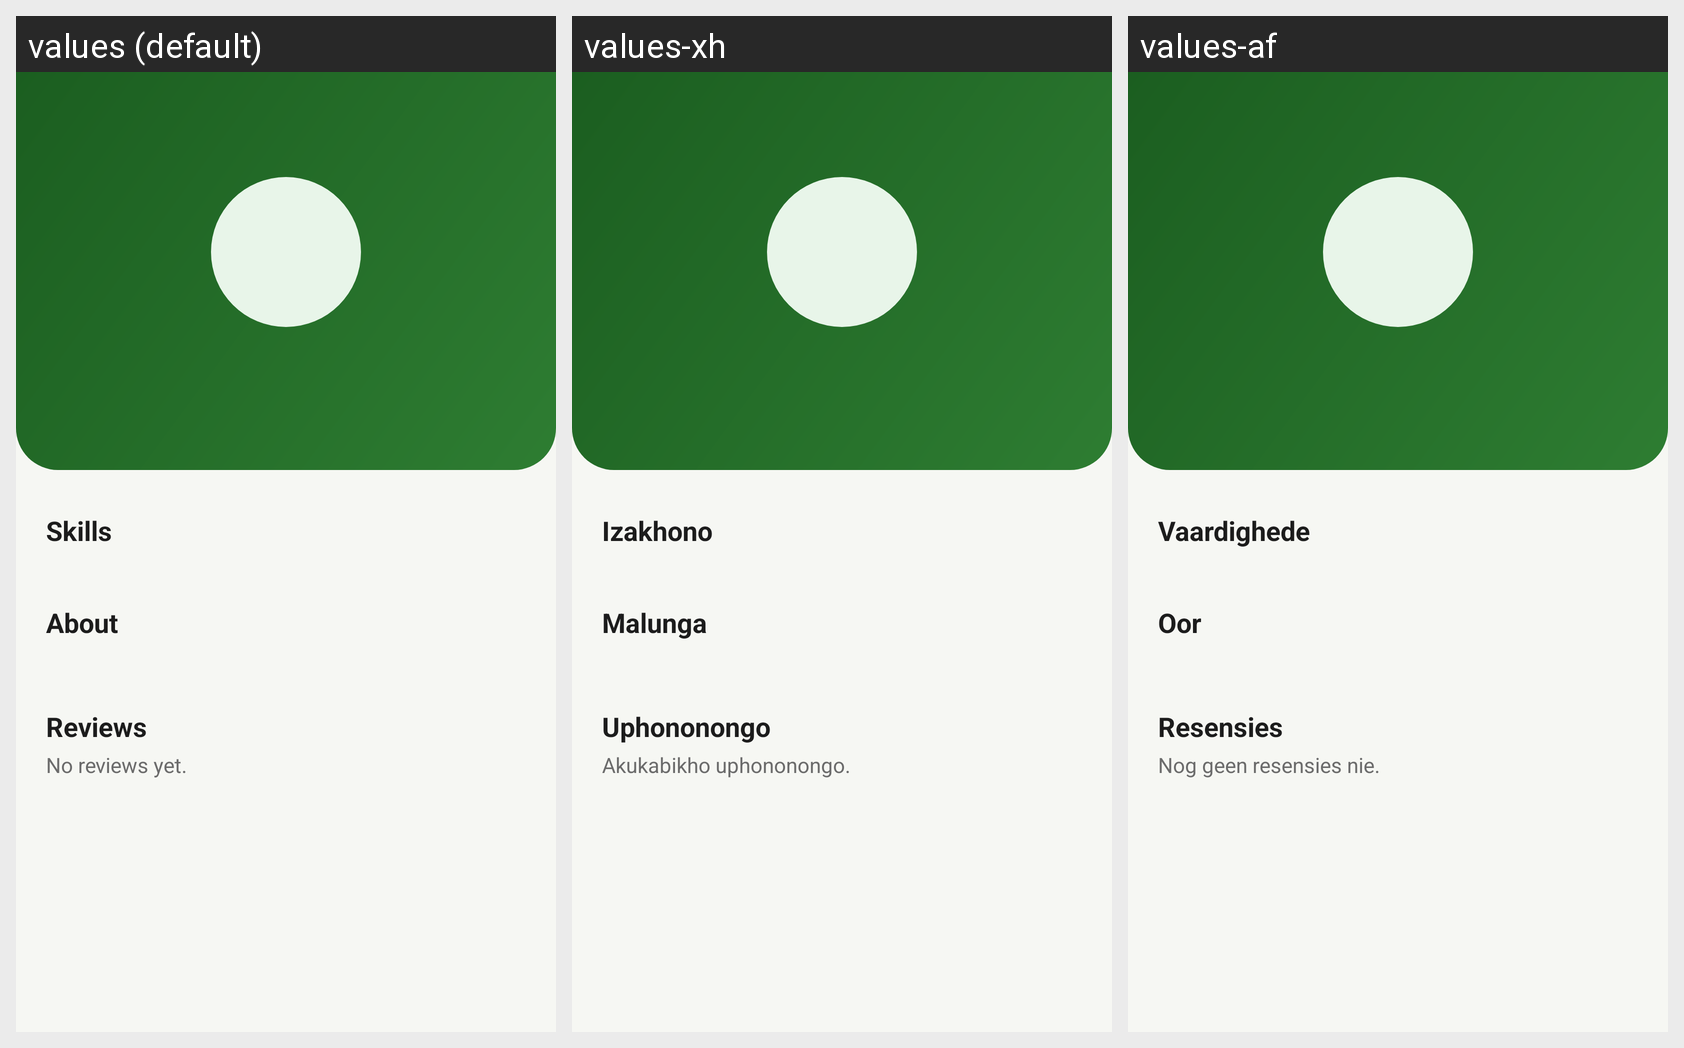

Here is an Android app screen in its default locale and in the app's own translations. Write out the translated-string differences for the strings that appear on this screen.
Android screen res/layout/activity_profile.xml rendered under 3 locales, left to right: values (default), values-xh, values-af. Device: Nexus 5 (rendered at 1080×1920; each locale shown at half size, 540×960, under a caption strip naming it); theme Theme.Msebenzi.
Strings drawn on this screen, with the default value and each locale's value (text and hints the layout hard-codes, and strings that could not be matched under every locale, appear in the picture but are not listed):

skills_label
  values: Skills
  values-xh: Izakhono
  values-af: Vaardighede

about_label
  values: About
  values-xh: Malunga
  values-af: Oor

reviews
  values: Reviews
  values-xh: Uphononongo
  values-af: Resensies

no_reviews_yet
  values: No reviews yet.
  values-xh: Akukabikho uphononongo.
  values-af: Nog geen resensies nie.
